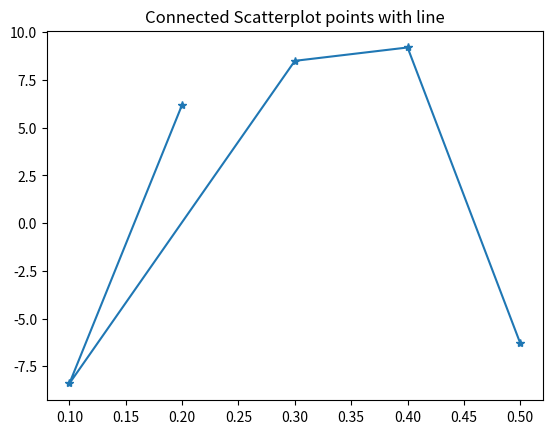

Recreate this plot in Python.
# import module
import numpy as np
import matplotlib.pyplot as plt

# initialize x and y coordinates
x = [0.2, 0.1, 0.3, 0.4, 0.5]
y = [6.2, -8.4, 8.5, 9.2, -6.3]

plt.title("Connected Scatterplot points with line")
plt.plot(x, y, marker="*")
plt.show()
